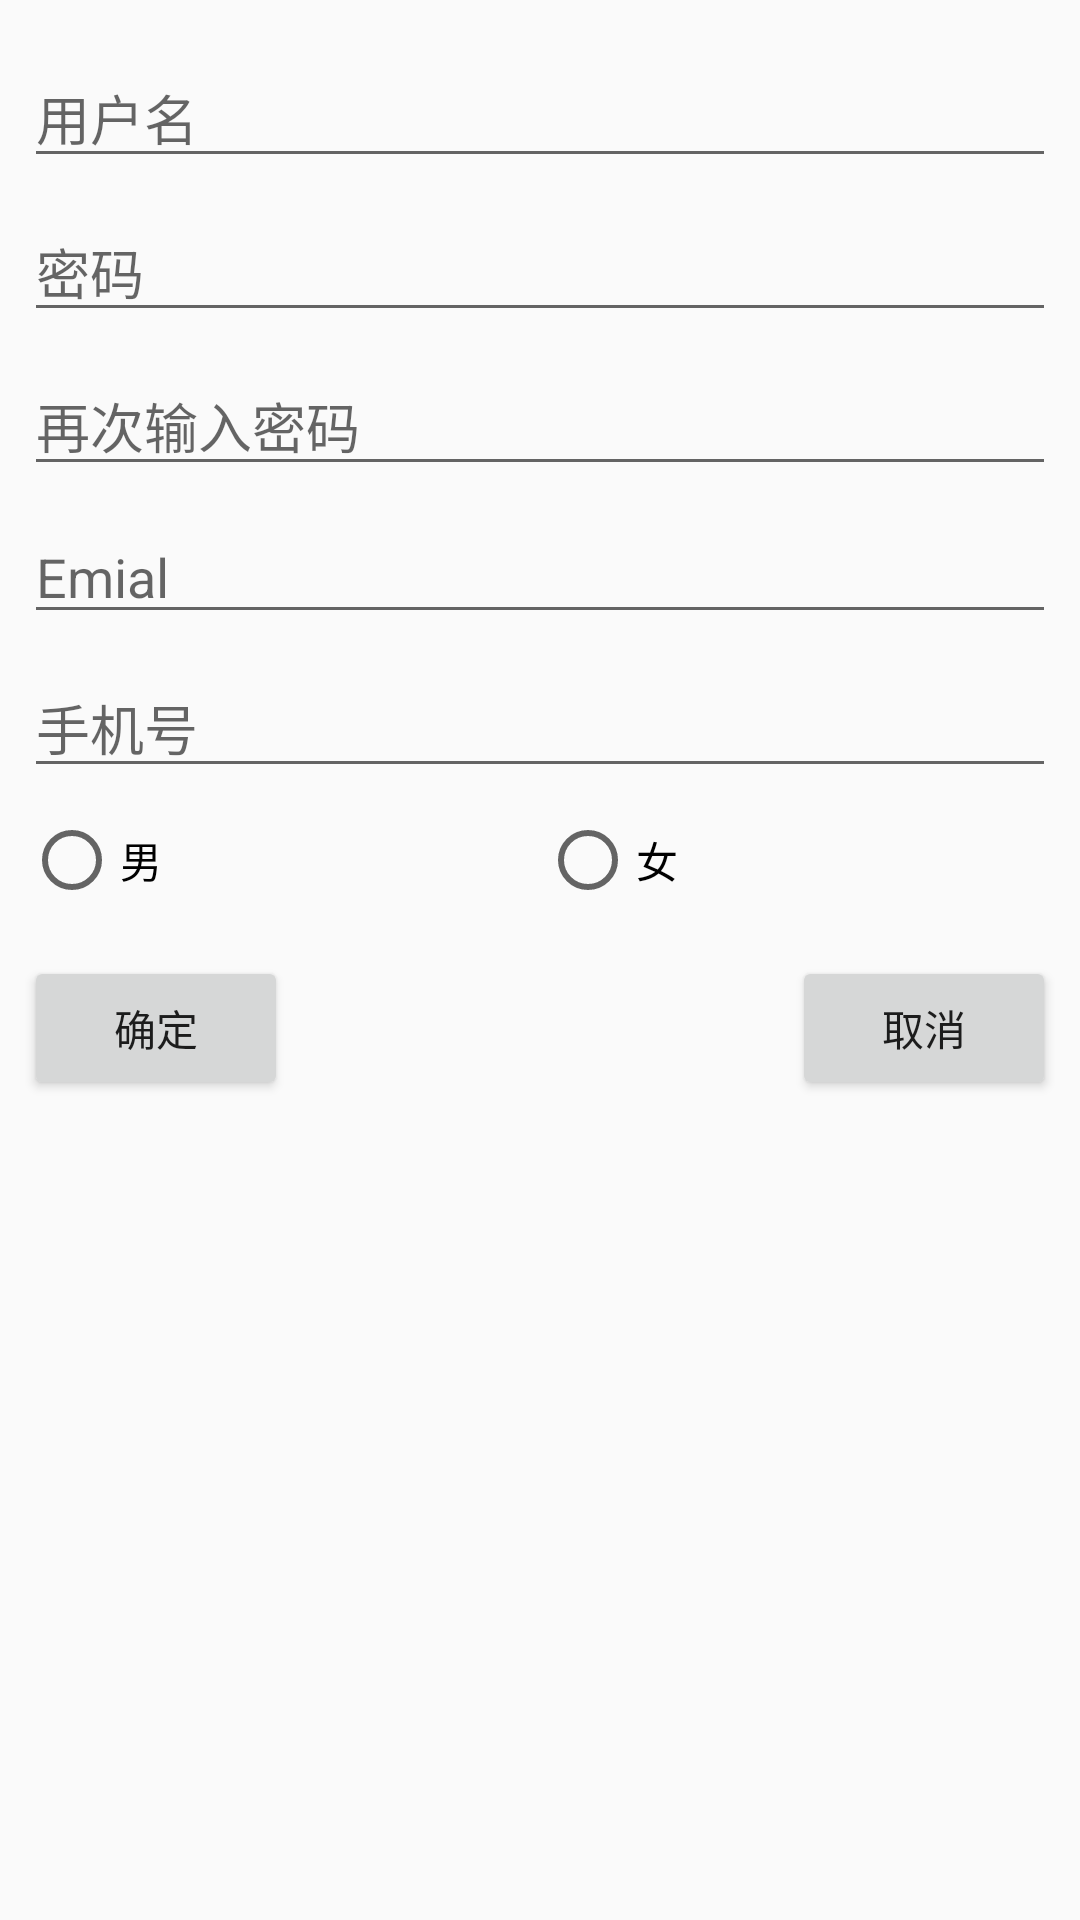

Android layout source for this screen:
<!-- AndroidManifest.xml: application theme AppTheme -->
<!-- res/layout/fragment_register.xml -->
<?xml version="1.0" encoding="utf-8"?>
<FrameLayout
    xmlns:android="http://schemas.android.com/apk/res/android"
    xmlns:app="http://schemas.android.com/apk/res-auto"
    xmlns:tools="http://schemas.android.com/tools"
    android:layout_width="match_parent"
    android:layout_height="match_parent"
    tools:context=".RegisterFragment">

<ScrollView
    android:layout_width="match_parent"
    android:layout_height="match_parent">

    <androidx.constraintlayout.widget.ConstraintLayout
        android:layout_width="match_parent"
        android:layout_height="match_parent">

        <EditText
            android:id="@+id/editTextName"
            android:layout_width="0dp"
            android:layout_height="wrap_content"
            android:layout_marginLeft="8dp"
            android:layout_marginTop="16dp"
            android:layout_marginRight="8dp"
            android:ems="10"
            android:hint="用户名"
            android:inputType="textPersonName"
            app:layout_constraintHorizontal_bias="0.0"
            app:layout_constraintLeft_toLeftOf="parent"
            app:layout_constraintRight_toRightOf="parent"
            app:layout_constraintTop_toTopOf="parent" />

        <EditText
            android:id="@+id/editTextPassword"
            android:layout_width="0dp"
            android:layout_height="wrap_content"
            android:layout_marginLeft="8dp"
            android:layout_marginTop="8dp"
            android:layout_marginRight="8dp"
            android:ems="10"
            android:hint="密码"
            android:inputType="textPassword"
            app:layout_constraintHorizontal_bias="0.0"
            app:layout_constraintLeft_toLeftOf="parent"
            app:layout_constraintRight_toRightOf="parent"
            app:layout_constraintTop_toBottomOf="@id/editTextName" />

        <EditText
            android:id="@+id/editTextPassword2"
            android:layout_width="0dp"
            android:layout_height="wrap_content"
            android:layout_marginLeft="8dp"
            android:layout_marginTop="8dp"
            android:layout_marginRight="8dp"
            android:ems="10"
            android:hint="再次输入密码"
            android:inputType="textPassword"
            app:layout_constraintLeft_toLeftOf="parent"
            app:layout_constraintRight_toRightOf="parent"
            app:layout_constraintTop_toBottomOf="@id/editTextPassword" />

        <EditText
            android:id="@+id/editTextEmail"
            android:layout_width="0dp"
            android:layout_height="wrap_content"
            android:layout_marginLeft="8dp"
            android:layout_marginTop="8dp"
            android:layout_marginRight="8dp"
            android:ems="10"
            android:hint="Emial"
            android:inputType="textEmailAddress"
            app:layout_constraintHorizontal_bias="0.0"
            app:layout_constraintLeft_toLeftOf="parent"
            app:layout_constraintRight_toRightOf="parent"
            app:layout_constraintTop_toBottomOf="@id/editTextPassword2" />

        <EditText
            android:id="@+id/editTextPhone"
            android:layout_width="0dp"
            android:layout_height="wrap_content"
            android:layout_marginLeft="8dp"
            android:layout_marginTop="8dp"
            android:layout_marginRight="8dp"
            android:ems="10"
            android:hint="手机号"
            android:inputType="phone"
            app:layout_constraintHorizontal_bias="0.0"
            app:layout_constraintLeft_toLeftOf="parent"
            app:layout_constraintRight_toRightOf="parent"
            app:layout_constraintTop_toBottomOf="@id/editTextEmail" />

        <RadioGroup
            android:id="@+id/radioGroupSex"
            android:layout_width="0dp"
            android:layout_height="wrap_content"
            android:layout_marginLeft="8dp"
            android:layout_marginTop="8dp"
            android:layout_marginRight="8dp"
            android:orientation="horizontal"
            app:layout_constraintHorizontal_bias="0.0"
            app:layout_constraintLeft_toLeftOf="parent"
            app:layout_constraintRight_toRightOf="parent"
            app:layout_constraintTop_toBottomOf="@id/editTextPhone" >

            <RadioButton
                android:id="@+id/radioButtonMale"
                android:layout_width="0dp"
                android:layout_height="wrap_content"
                android:layout_weight="1"
                android:text="男" />

            <RadioButton
                android:id="@+id/radioButtonFemale"
                android:layout_width="0dp"
                android:layout_height="wrap_content"
                android:layout_weight="1"
                android:text="女" />
        </RadioGroup>

        <Button
            android:id="@+id/buttonOk"
            android:layout_width="wrap_content"
            android:layout_height="wrap_content"
            android:layout_marginLeft="8dp"
            android:layout_marginTop="16dp"
            android:text="确定"
            app:layout_constraintLeft_toLeftOf="parent"
            app:layout_constraintTop_toBottomOf="@id/radioGroupSex" />

        <Button
            android:id="@+id/buttonCancel"
            android:layout_width="wrap_content"
            android:layout_height="wrap_content"
            android:layout_marginTop="16dp"
            android:layout_marginRight="8dp"
            android:text="取消"
            app:layout_constraintRight_toRightOf="parent"
            app:layout_constraintTop_toBottomOf="@id/radioGroupSex" />
    </androidx.constraintlayout.widget.ConstraintLayout>
</ScrollView>
</FrameLayout>
<!-- resources referenced by this layout -->
<resources>
  <style name="AppTheme" parent="Theme.AppCompat.Light.NoActionBar">
          
          <item name="colorPrimary">@color/colorPrimary</item>
          <item name="colorPrimaryDark">@color/colorPrimaryDark</item>
          <item name="colorAccent">@color/colorAccent</item>
      </style>
  <color name="colorPrimary">#008577</color>
  <color name="colorPrimaryDark">#00574B</color>
  <color name="colorAccent">#D81B60</color>
</resources>
